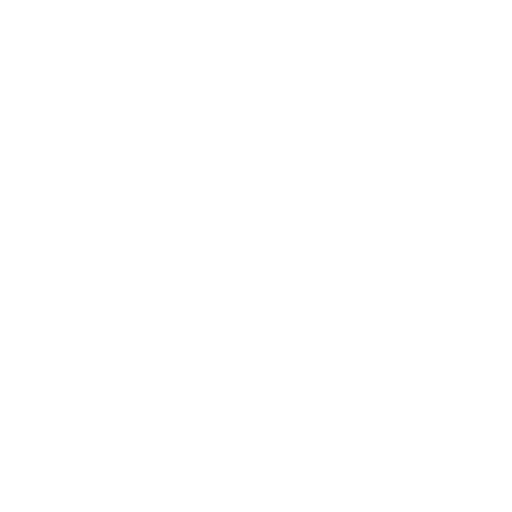
t = 0.00 s
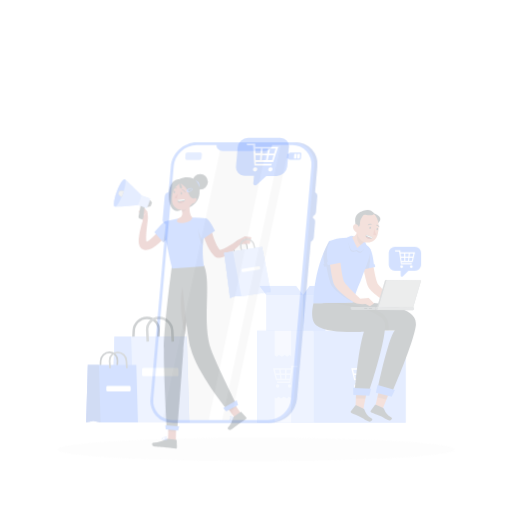
t = 0.25 s
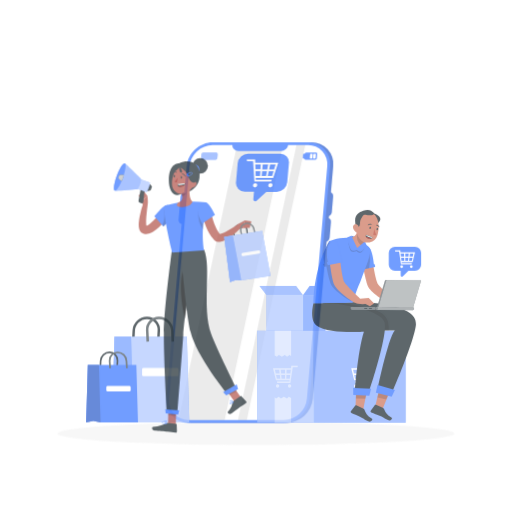
t = 0.50 s
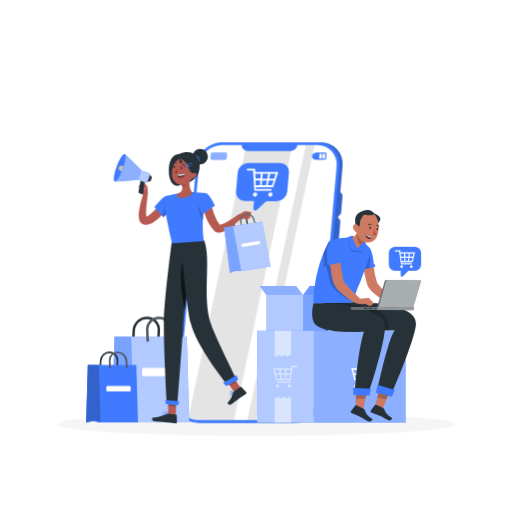
t = 0.75 s
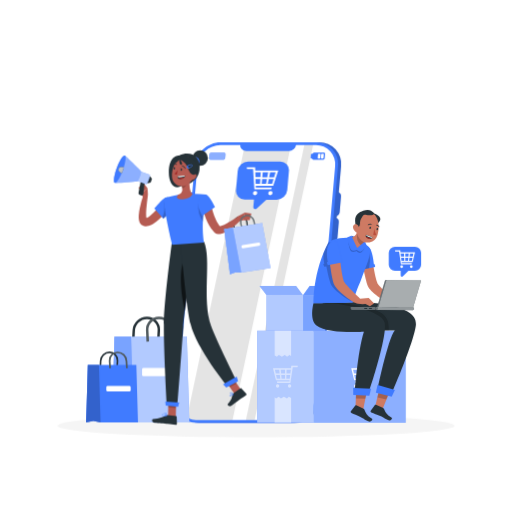
t = 1.00 s

The animated SVG that drew these frames (rendered in a browser with its animation timeline set to each time). Animation: 4 CSS @keyframes rules; one cycle of 1.00 s.

<svg class="animated" id="freepik_stories-ecommerce-campaign" xmlns="http://www.w3.org/2000/svg" viewBox="0 0 500 500" version="1.1" xmlns:xlink="http://www.w3.org/1999/xlink" xmlns:svgjs="http://svgjs.com/svgjs"><style>svg#freepik_stories-ecommerce-campaign:not(.animated) .animable {opacity: 0;}svg#freepik_stories-ecommerce-campaign.animated #freepik--Shadow--inject-175 {animation: 1s 1 forwards cubic-bezier(.36,-0.01,.5,1.38) slideUp;animation-delay: 0s;}svg#freepik_stories-ecommerce-campaign.animated #freepik--Device--inject-175 {animation: 1s 1 forwards cubic-bezier(.36,-0.01,.5,1.38) slideLeft;animation-delay: 0s;}svg#freepik_stories-ecommerce-campaign.animated #freepik--speech-bubble-2--inject-175 {animation: 1s 1 forwards cubic-bezier(.36,-0.01,.5,1.38) fadeIn;animation-delay: 0s;}svg#freepik_stories-ecommerce-campaign.animated #freepik--speech-bubble-1--inject-175 {animation: 1s 1 forwards cubic-bezier(.36,-0.01,.5,1.38) slideDown;animation-delay: 0s;}svg#freepik_stories-ecommerce-campaign.animated #freepik--character-2--inject-175 {animation: 1s 1 forwards cubic-bezier(.36,-0.01,.5,1.38) fadeIn;animation-delay: 0.0s;}svg#freepik_stories-ecommerce-campaign.animated #freepik--Bags--inject-175 {animation: 1s 1 forwards cubic-bezier(.36,-0.01,.5,1.38) fadeIn;animation-delay: 0s;}svg#freepik_stories-ecommerce-campaign.animated #freepik--character-1--inject-175 {animation: 1s 1 forwards cubic-bezier(.36,-0.01,.5,1.38) slideUp;animation-delay: 0s;}            @keyframes slideUp {                0% {                    opacity: 0;                    transform: translateY(30px);                }                100% {                    opacity: 1;                    transform: inherit;                }            }                    @keyframes slideLeft {                0% {                    opacity: 0;                    transform: translateX(-30px);                }                100% {                    opacity: 1;                    transform: translateX(0);                }            }                    @keyframes fadeIn {                0% {                    opacity: 0;                }                100% {                    opacity: 1;                }            }                    @keyframes slideDown {                0% {                    opacity: 0;                    transform: translateY(-30px);                }                100% {                    opacity: 1;                    transform: translateY(0);                }            }        </style><g id="freepik--Shadow--inject-175" class="animable" style="transform-origin: 250px 415.69px;"><ellipse id="freepik--path--inject-175" cx="250" cy="415.69" rx="193.89" ry="11.32" style="fill: rgb(245, 245, 245); transform-origin: 250px 415.69px;" class="animable"></ellipse></g><g id="freepik--Device--inject-175" class="animable" style="transform-origin: 251.6px 275.89px;"><path d="M188.5,187.87h10.7A3.75,3.75,0,0,1,203,192l-2,22.57a4.62,4.62,0,0,1-4.51,4.15H185.8a3.75,3.75,0,0,1-3.79-4.15L184,192A4.62,4.62,0,0,1,188.5,187.87Z" style="fill: rgb(64, 123, 255); transform-origin: 192.504px 203.295px;" id="el4cxb1r8jjhc" class="animable"></path><g id="elivli82uzrha"><path d="M308.2,183.05h16.72a5.85,5.85,0,0,1,5.92,6.48l-2.06,23.57a7.22,7.22,0,0,1-7,6.48H305a5.85,5.85,0,0,1-5.91-6.48l2.06-23.57A7.22,7.22,0,0,1,308.2,183.05Z" style="isolation: isolate; opacity: 0.2; transform-origin: 314.965px 201.315px;" class="animable"></path></g><g id="elaz6ct3y0i3m"><path d="M304.77,222.21H321.5a5.85,5.85,0,0,1,5.91,6.48l-2.06,23.57a7.21,7.21,0,0,1-7.05,6.48H301.58a5.85,5.85,0,0,1-5.92-6.48l2.07-23.57A7.21,7.21,0,0,1,304.77,222.21Z" style="isolation: isolate; opacity: 0.2; transform-origin: 311.535px 240.475px;" class="animable"></path></g><path d="M218.51,138.86h93.16a21.14,21.14,0,0,1,21.39,23.45L313.18,389.48a26.09,26.09,0,0,1-25.49,23.44H194.53a21.14,21.14,0,0,1-21.39-23.44L193,162.31A26.09,26.09,0,0,1,218.51,138.86Z" style="fill: rgb(64, 123, 255); transform-origin: 253.101px 275.89px;" id="elsrupc7n8ixq" class="animable"></path><g id="elv1eferdqjv9"><path d="M218.51,138.86h93.16a21.14,21.14,0,0,1,21.39,23.45L313.18,389.48a26.09,26.09,0,0,1-25.49,23.44H194.53a21.14,21.14,0,0,1-21.39-23.44L193,162.31A26.09,26.09,0,0,1,218.51,138.86Z" style="isolation: isolate; opacity: 0.2; transform-origin: 253.101px 275.89px;" class="animable"></path></g><path d="M215.5,138.86h93.17a21.15,21.15,0,0,1,21.39,23.45L310.18,389.48a26.1,26.1,0,0,1-25.49,23.44H191.53a21.13,21.13,0,0,1-21.39-23.44L190,162.31C191.14,149.36,202.56,138.86,215.5,138.86Z" style="fill: rgb(64, 123, 255); transform-origin: 250.099px 275.89px;" id="el9xlgkqi4t3o" class="animable"></path><path d="M327.26,162.31,307.39,389.47a23,23,0,0,1-22.46,20.64H191.77a18.61,18.61,0,0,1-18.84-20.64l19.88-227.16a23,23,0,0,1,22.45-20.65h93.16A18.62,18.62,0,0,1,327.26,162.31Z" style="fill: rgb(255, 255, 255); transform-origin: 250.095px 275.885px;" id="eln67pudqlvh" class="animable"></path><g id="elpyosxkcs7p"><g style="opacity: 0.1; transform-origin: 244.16px 275.885px;" class="animable"><path d="M191.77,410.11h35.32l57.06-268.45h-45L182.57,407.84A19.43,19.43,0,0,0,191.77,410.11Z" id="el1itzkh299h7" class="animable" style="transform-origin: 233.36px 275.885px;"></path><polygon points="305.75 141.66 297.19 141.66 240.12 410.11 248.69 410.11 305.75 141.66" id="el317vkux1h06" class="animable" style="transform-origin: 272.935px 275.885px;"></polygon></g></g><path d="M234.53,141a6,6,0,0,0,6,6.62h41.5a7.39,7.39,0,0,0,7.19-6.62Z" style="fill: rgb(64, 123, 255); transform-origin: 261.859px 144.31px;" id="ellgdlig9wig" class="animable"></path><path d="M306.73,149h9.42a1.3,1.3,0,0,1,1.3,1.43l-.36,4.1a1.59,1.59,0,0,1-1.55,1.43h-9.42a1.29,1.29,0,0,1-1.3-1.43l.36-4.1A1.59,1.59,0,0,1,306.73,149Z" style="fill: rgb(64, 123, 255); transform-origin: 311.134px 152.48px;" id="els4fgcsdi6sc" class="animable"></path><path d="M206.15,149h12.61a1.46,1.46,0,0,1,1.47,1.61l-.33,3.74a1.79,1.79,0,0,1-1.75,1.61H205.54a1.45,1.45,0,0,1-1.46-1.61l.32-3.74A1.79,1.79,0,0,1,206.15,149Z" style="fill: rgb(64, 123, 255); isolation: isolate; transform-origin: 212.154px 152.48px;" id="elxemz2ivic5i" class="animable"></path><g id="elmvr5m12z8ya"><path d="M206.15,149h12.61a1.46,1.46,0,0,1,1.47,1.61l-.33,3.74a1.79,1.79,0,0,1-1.75,1.61H205.54a1.45,1.45,0,0,1-1.46-1.61l.32-3.74A1.79,1.79,0,0,1,206.15,149Z" style="fill: rgb(255, 255, 255); isolation: isolate; opacity: 0.4; transform-origin: 212.154px 152.48px;" class="animable"></path></g><path d="M304.22,150.16h1.48a.47.47,0,0,1,.48.52l-.31,3.54a.58.58,0,0,1-.57.52h-1.48a.47.47,0,0,1-.48-.52l.31-3.54A.58.58,0,0,1,304.22,150.16Z" style="fill: rgb(64, 123, 255); transform-origin: 304.76px 152.45px;" id="ellvavzl6hir" class="animable"></path><path d="M314.28,150.16h1.49a.47.47,0,0,1,.47.52l-.31,3.54a.57.57,0,0,1-.56.52h-1.49a.47.47,0,0,1-.47-.52l.31-3.54A.57.57,0,0,1,314.28,150.16Z" style="fill: rgb(255, 255, 255); transform-origin: 314.825px 152.45px;" id="elqlqw9p3zz17" class="animable"></path><path d="M311.09,150.16h1.49a.47.47,0,0,1,.47.52l-.31,3.54a.57.57,0,0,1-.56.52h-1.49a.47.47,0,0,1-.47-.52l.31-3.54A.57.57,0,0,1,311.09,150.16Z" style="fill: rgb(255, 255, 255); transform-origin: 311.635px 152.45px;" id="el8w0hzrfnqv" class="animable"></path><path d="M327.83,212.94l-2,23.23a4.64,4.64,0,0,0,3.74-4.08L330.85,217A3.72,3.72,0,0,0,327.83,212.94Z" style="fill: rgb(64, 123, 255); transform-origin: 328.351px 224.555px;" id="el0886j1hpp6ep" class="animable"></path><g id="el3jmvzzs9nmg"><path d="M327.83,212.94l-2,23.23a4.64,4.64,0,0,0,3.74-4.08L330.85,217A3.72,3.72,0,0,0,327.83,212.94Z" style="isolation: isolate; opacity: 0.2; transform-origin: 328.351px 224.555px;" class="animable"></path></g><path d="M330,187.87l-2,23.23a4.62,4.62,0,0,0,3.73-4.07L333,192A3.74,3.74,0,0,0,330,187.87Z" style="fill: rgb(64, 123, 255); transform-origin: 330.514px 199.485px;" id="eltmnmiphz7th" class="animable"></path><g id="el624sfd0p09m"><path d="M330,187.87l-2,23.23a4.62,4.62,0,0,0,3.73-4.07L333,192A3.74,3.74,0,0,0,330,187.87Z" style="isolation: isolate; opacity: 0.2; transform-origin: 330.514px 199.485px;" class="animable"></path></g></g><g id="freepik--speech-bubble-2--inject-175" class="animable" style="transform-origin: 395.45px 255.557px;"><path d="M405.29,240.88H385.66a6,6,0,0,0-6,6v11.62a6,6,0,0,0,6,5.95h5.61v4.53a1.27,1.27,0,0,0,2.16.89l5.41-5.42h6.45a6,6,0,0,0,5.95-5.95V246.83A6,6,0,0,0,405.29,240.88Z" style="fill: rgb(64, 123, 255); transform-origin: 395.45px 255.557px;" id="elt00yq69wq1g" class="animable"></path><path d="M400.54,246.44h-9.43c-.09-.79-.14-1.18-.23-2h-5.19c.11.45.17.67.28,1.12h3.74c.05.33.08.5.13.84.25,1.65.38,2.47.63,4.12.06.45.1.67.17,1.12.25,1.65.37,2.47.62,4.12.14.89.21,1.33.34,2.21H402c.1-.45.15-.67.26-1.12h-9.85c-.05-.43-.08-.65-.13-1.09h10.71l1-4.12c.11-.45.16-.67.28-1.12.4-1.65.61-2.47,1-4.12Zm-9.29,1.11h3.34c0,1.21.05,1.81.09,3H391.6Zm.85,7.14c-.15-1.21-.22-1.81-.36-3h3c0,1.2.05,1.8.09,3Zm6.41,0H395.8c0-1.21,0-1.81,0-3h3C398.67,252.88,398.62,253.48,398.51,254.69Zm.38-4.13h-3.08c0-1.2,0-1.8,0-3h3.34C399.05,248.76,399,249.36,398.89,250.56Zm3.32,4.13h-2.7c.15-1.21.22-1.81.38-3h3Zm.89-4.13H400c.16-1.2.23-1.8.38-3h3.34C403.48,248.76,403.35,249.36,403.1,250.56Z" style="fill: rgb(255, 255, 255); transform-origin: 395.48px 251.205px;" id="elhwwczjxpmj" class="animable"></path><path d="M392.24,259.05a1.33,1.33,0,1,0,1.33,1.33A1.33,1.33,0,0,0,392.24,259.05Z" style="fill: rgb(255, 255, 255); transform-origin: 392.24px 260.38px;" id="elrhg0l77o8pm" class="animable"></path><circle cx="401.66" cy="260.38" r="1.32" style="fill: rgb(255, 255, 255); transform-origin: 401.66px 260.38px;" id="elnnjgxqkvk6a" class="animable"></circle></g><g id="freepik--speech-bubble-1--inject-175" class="animable" style="transform-origin: 256.298px 180.893px;"><path d="M273.51,157.62H242.35a10.51,10.51,0,0,0-10.27,9.44l-1.61,18.45a8.51,8.51,0,0,0,8.61,9.44H248l-.63,7.18a1.89,1.89,0,0,0,3.29,1.41L260,195h10.24a10.52,10.52,0,0,0,10.27-9.44l1.61-18.45A8.51,8.51,0,0,0,273.51,157.62Z" style="fill: rgb(64, 123, 255); transform-origin: 256.298px 180.893px;" id="el53tq5xwwur" class="animable"></path><path d="M264.19,166.44H249.24l-.1-3.1h-8.23c.11.71.17,1.06.28,1.77h5.94c0,.53.05.8.08,1.33.17,2.62.26,3.93.43,6.55,0,.7.07,1.06.11,1.77.17,2.61.26,3.92.42,6.54.1,1.4.14,2.1.23,3.5h16.42l.57-1.77H249.76l0-1.73h17c.88-2.62,1.32-3.93,2.19-6.54l.59-1.77c.88-2.62,1.32-3.93,2.19-6.55Zm-14.9,1.77h5.3c-.11,1.91-.16,2.86-.27,4.78h-4.88Zm.36,11.32-.15-4.77h4.72c-.11,1.91-.17,2.86-.28,4.77Zm10.17,0h-4.29c.17-1.91.26-2.86.43-4.77h4.72C260.34,176.67,260.17,177.62,259.82,179.53ZM261,173h-4.88c.18-1.92.26-2.87.43-4.78h5.31C261.51,170.12,261.34,171.07,261,173Zm4.7,6.54h-4.29l1-4.77h4.71C266.57,176.67,266.28,177.62,265.7,179.53Zm2-6.54H262.8c.41-1.92.61-2.87,1-4.78h5.3C268.54,170.12,268.25,171.07,267.68,173Z" style="fill: rgb(255, 255, 255); transform-origin: 256.32px 174.07px;" id="elgfh566q9rr8" class="animable"></path><path d="M249.28,186.46a2.34,2.34,0,0,0-2.29,2.1,1.9,1.9,0,0,0,1.92,2.1,2.34,2.34,0,0,0,2.29-2.1A1.9,1.9,0,0,0,249.28,186.46Z" style="fill: rgb(255, 255, 255); transform-origin: 249.095px 188.56px;" id="el5ndfyygcxdc" class="animable"></path><path d="M264.21,186.46a2.33,2.33,0,0,0-2.28,2.1,1.9,1.9,0,0,0,1.92,2.1,2.33,2.33,0,0,0,2.28-2.1A1.9,1.9,0,0,0,264.21,186.46Z" style="fill: rgb(255, 255, 255); transform-origin: 264.03px 188.56px;" id="elsex7ybeqzj" class="animable"></path></g><g id="freepik--character-2--inject-175" class="animable animator-active" style="transform-origin: 331.205px 308.829px;"><rect x="260.27" y="288.18" width="35.63" height="35.63" style="fill: rgb(64, 123, 255); transform-origin: 278.085px 305.995px;" id="elbcmrg5tqhga" class="animable"></rect><rect x="295.89" y="288.18" width="21.88" height="35.63" style="fill: rgb(64, 123, 255); transform-origin: 306.83px 305.995px;" id="el8ypg8lkw5y6" class="animable"></rect><polygon points="289.09 279.24 253.46 279.24 260.27 288.18 295.89 288.18 289.09 279.24" style="fill: rgb(64, 123, 255); transform-origin: 274.675px 283.71px;" id="el17u3yhdn5tq" class="animable"></polygon><g id="elq28wm0nij5a"><rect x="295.89" y="288.18" width="21.88" height="35.63" style="fill: rgb(255, 255, 255); opacity: 0.3; transform-origin: 306.83px 305.995px;" class="animable"></rect></g><g id="elb87kg0yv8zl"><polygon points="289.09 279.24 253.46 279.24 260.27 288.18 295.89 288.18 289.09 279.24" style="fill: rgb(255, 255, 255); opacity: 0.4; transform-origin: 274.675px 283.71px;" class="animable"></polygon></g><polygon points="302.34 279.24 324.22 279.24 317.78 288.18 295.89 288.18 302.34 279.24" style="fill: rgb(64, 123, 255); transform-origin: 310.055px 283.71px;" id="elhx44ouk18xm" class="animable"></polygon><g id="elonfmig8bmfh"><rect x="260.27" y="288.18" width="35.63" height="35.63" style="fill: rgb(255, 255, 255); opacity: 0.6; transform-origin: 278.085px 305.995px;" class="animable"></rect></g><g id="el00vjudbz4h6p"><polygon points="302.34 279.24 324.22 279.24 317.78 288.18 295.89 288.18 302.34 279.24" style="fill: rgb(255, 255, 255); opacity: 0.2; transform-origin: 310.055px 283.71px;" class="animable"></polygon></g><rect x="306.35" y="322.93" width="89.8" height="89.8" style="fill: rgb(64, 123, 255); transform-origin: 351.25px 367.83px;" id="elpfi2mxho34g" class="animable"></rect><g id="elqc0m5lwgph"><rect x="306.35" y="322.93" width="89.8" height="89.8" style="fill: rgb(255, 255, 255); opacity: 0.4; transform-origin: 351.25px 367.83px;" class="animable"></rect></g><rect x="251.17" y="322.93" width="55.16" height="89.8" style="fill: rgb(64, 123, 255); transform-origin: 278.75px 367.83px;" id="eltkcm5x3kd3" class="animable"></rect><g id="elnqww7b1a2p9"><rect x="251.17" y="322.93" width="55.16" height="89.8" style="fill: rgb(255, 255, 255); opacity: 0.6; transform-origin: 278.75px 367.83px;" class="animable"></rect></g><g id="elu20kclosgao"><polygon points="268.21 322.93 268.21 347.05 270.4 348.2 272.29 346.63 275.28 348.2 278.12 346.63 280.32 348.2 282.84 346.63 284.27 347.92 284.27 322.93 268.21 322.93" style="fill: rgb(255, 255, 255); opacity: 0.5; transform-origin: 276.24px 335.565px;" class="animable"></polygon></g><g id="elh7sgrrgohin"><polygon points="284.27 412.73 284.27 388.61 282.08 387.45 280.19 389.03 277.2 387.45 274.36 389.03 272.16 387.45 269.64 389.03 268.21 387.74 268.21 412.73 284.27 412.73" style="fill: rgb(255, 255, 255); opacity: 0.5; transform-origin: 276.24px 400.09px;" class="animable"></polygon></g><path d="M343,359.55c.51,2.05.76,3.08,1.27,5.13.13.55.2.83.34,1.39.51,2.05.76,3.08,1.27,5.13h13.32c-.07.54-.1.81-.16,1.35H346.77c.13.56.19.84.32,1.39H360l.42-2.74c.31-2.05.47-3.08.78-5.13.09-.56.13-.84.21-1.39.31-2.05.47-3.08.78-5.13.07-.42.1-.63.16-1.05H367c.13-.55.2-.83.34-1.38h-6.45c-.12,1-.18,1.45-.29,2.43H343Zm17,5.13h-3.82c0-1.5.06-2.25.11-3.75h4.15C360.22,362.43,360.14,363.18,360,364.68Zm-4,5.13c0-1.5.07-2.25.11-3.74h3.7l-.45,3.74Zm-5-3.74h3.69c0,1.49,0,2.24,0,3.74h-3.37C351.23,368.31,351.16,367.56,351,366.07Zm-.47-5.14h4.15c0,1.5,0,2.25,0,3.75H350.9C350.76,363.18,350.69,362.43,350.56,360.93Zm-4.6,5.14h3.7c.18,1.49.28,2.24.47,3.74h-3.37Zm-1.1-5.14H349c.18,1.5.28,2.25.46,3.75h-3.82Z" style="fill: rgb(255, 255, 255); transform-origin: 355.17px 365.53px;" id="el5j4lks913g9" class="animable"></path><circle cx="359.16" cy="376.89" r="1.65" style="fill: rgb(255, 255, 255); transform-origin: 359.16px 376.89px;" id="elo6wvfd962ud" class="animable"></circle><circle cx="347.45" cy="376.89" r="1.65" style="fill: rgb(255, 255, 255); transform-origin: 347.45px 376.89px;" id="elzk6wl3swskl" class="animable"></circle><g id="el1bol63pl744j"><g style="opacity: 0.5; transform-origin: 278.755px 367.83px;" class="animable"><path d="M266.59,359.55c.51,2.05.76,3.08,1.27,5.13.13.55.2.83.34,1.39.51,2.05.76,3.08,1.27,5.13h13.32c-.07.54-.1.81-.16,1.35H270.38c.13.56.19.84.32,1.39h12.87l.42-2.74c.31-2.05.47-3.08.78-5.13.08-.56.13-.84.21-1.39.31-2.05.47-3.08.78-5.13l.16-1.05h4.66c.13-.55.2-.83.34-1.38h-6.45c-.12,1-.18,1.45-.29,2.43H266.59Zm17,5.13h-3.82l.11-3.75H284C283.83,362.43,283.74,363.18,283.57,364.68Zm-4,5.13c.05-1.5.07-2.25.11-3.74h3.7l-.45,3.74Zm-4.95-3.74h3.69c0,1.49,0,2.24,0,3.74H275C274.84,368.31,274.77,367.56,274.64,366.07Zm-.48-5.14h4.16c0,1.5,0,2.25,0,3.75h-3.82Zm-4.59,5.14h3.7l.46,3.74h-3.36Zm-1.1-5.14h4.16c.18,1.5.28,2.25.46,3.75h-3.82Z" style="fill: rgb(255, 255, 255); transform-origin: 278.755px 365.53px;" id="elcyxbnfrwtsa" class="animable"></path><circle cx="282.77" cy="376.89" r="1.65" style="fill: rgb(255, 255, 255); transform-origin: 282.77px 376.89px;" id="el85s140kx8gt" class="animable"></circle><circle cx="271.06" cy="376.89" r="1.65" style="fill: rgb(255, 255, 255); transform-origin: 271.06px 376.89px;" id="elvjh39dvwete" class="animable"></circle></g></g><path d="M363.36,251.47s3.12,22.39,5.92,26.25,15.38,14.54,15.38,14.54l7.95-1.16,5.33,5-3.86,2.67-4.25-1.9a41.57,41.57,0,0,1-7.22.17c-4.06-.25-19.92-11-22.84-16.61s-6.22-26.38-6.22-26.38Z" style="fill: rgb(206, 122, 99); transform-origin: 375.745px 275.12px;" id="el458834wjwcq" class="animable"></path><path d="M366,257.94l-.8.14c-.55-5.26-2.75-21.24-8.78-17.14-5.79,3.95-4.16,15.16-3.32,19.35l-1,.17.88,2.76,13.33-2.55Z" style="fill: rgb(64, 123, 255); transform-origin: 359.205px 251.747px;" id="ell02sntno4ls" class="animable"></path><g id="ellf1k2gzlko"><path d="M361,247.37l-1.47-3.16-4.61,4.64-2.65,4a43.9,43.9,0,0,0,.86,7.45l-1,.17.88,2.76,7.52-1.44A51.09,51.09,0,0,0,361,247.37Z" style="opacity: 0.2; transform-origin: 356.717px 253.72px;" class="animable"></path></g><path d="M361.46,207.19s15.9,3.44,7.45,11l-7-6.11Z" style="fill: rgb(38, 50, 56); transform-origin: 366.422px 212.69px;" id="elyjf0by9rgl" class="animable"></path><polygon points="383.53 375.08 373.41 399.87 366.39 397.14 372.05 372.5 383.53 375.08" style="fill: rgb(206, 122, 99); transform-origin: 374.96px 386.185px;" id="ellnzvqj0k6jj" class="animable"></polygon><g id="elfomtca7b21t"><polygon points="372.55 370.75 368.56 388.12 377.21 390.05 384.03 373.32 372.55 370.75" style="isolation: isolate; opacity: 0.2; transform-origin: 376.295px 380.4px;" class="animable"></polygon></g><path d="M375,399.29c1.29,2.93,2.16,5.34,7.44,8.47,1.15.66-.8,3.7-3.67,2.41-4.74-2.14-3.5-2.18-7.56-3.94-3.41-1.51-5.95-2.42-8.73-3.58a.82.82,0,0,1-.2-.12h0a1.12,1.12,0,0,1-.23-1.56l4.1-5.61a.67.67,0,0,1,.82-.22l6.64,2.86A2.69,2.69,0,0,1,375,399.29Z" style="fill: rgb(38, 50, 56); transform-origin: 372.304px 402.783px;" id="el94wqbfmtbbf" class="animable"></path><path d="M406.18,316.82c-1.29,16-24.27,68.89-24.27,68.89l-13.64-3.8s10.42-50.81,17.22-59.22c0,0-2.22,0-5.79.07-12.43.11-41.24.09-49.55-2.12-5.93-1.58-18.32-4.75-15-24.59l15.36-.53,17.89-.62S408,295,406.18,316.82Z" style="fill: rgb(38, 50, 56); transform-origin: 360.408px 340.305px;" id="el7rhvkewalpx" class="animable"></path><g id="elpdabqaa89k"><path d="M379.7,322.76c-12.43.11-41.24.09-49.55-2.12-5.93-1.58-18.32-4.75-15-24.59l15.36-.53c12.09,1.43,27.89,3.82,38.66,8.45,5.24,2.25,8.88,6.31,9.95,11.09A56.66,56.66,0,0,1,379.7,322.76Z" style="isolation: isolate; opacity: 0.2; transform-origin: 347.147px 309.157px;" class="animable"></path></g><polygon points="359.81 374.2 354.75 399.47 347.14 399.12 348.04 373.85 359.81 374.2" style="fill: rgb(206, 122, 99); transform-origin: 353.475px 386.66px;" id="elx2pvsexi3mc" class="animable"></polygon><g id="elvgoqzcx54fd"><polygon points="359.81 374.2 348.04 373.85 347.52 388.96 356.79 389.29 359.81 374.2" style="isolation: isolate; opacity: 0.2; transform-origin: 353.665px 381.57px;" class="animable"></polygon></g><path d="M355.91,400.07c1.24,3,2,5.52,7.33,8.86,1.14.74-.94,3.79-3.81,2.37-4.76-2.33-3.49-2.32-7.58-4.25-3.45-1.63-6-2.64-8.79-3.91l-.21-.1h0a1.13,1.13,0,0,1-.19-1.6l4.35-5.61a.67.67,0,0,1,.83-.2l6.66,3.11A2.69,2.69,0,0,1,355.91,400.07Z" style="fill: rgb(38, 50, 56); transform-origin: 352.985px 403.617px;" id="el4kffd6lus8d" class="animable"></path><path d="M306.17,296s-4.35,15.63,2.84,21.8c10.05,8.63,46.36,6,46.36,6-6.27,20.07-9.07,59.94-9.07,59.94h13.61s18.54-54.54,15.8-68.64-51.38-19.09-51.38-19.09Z" style="fill: rgb(38, 50, 56); transform-origin: 340.426px 339.87px;" id="el6i9v0b1ung7" class="animable"></path><polygon points="367.06 383.49 382.5 387.38 385.65 380.77 368.69 375.96 367.06 383.49" style="fill: rgb(64, 123, 255); transform-origin: 376.355px 381.67px;" id="el13o2e4gsbiyf" class="animable"></polygon><polygon points="344.95 385.68 360.7 386.49 362.33 379.56 344.95 378.75 344.95 385.68" style="fill: rgb(64, 123, 255); transform-origin: 353.64px 382.62px;" id="el78q9xpwlwf9" class="animable"></polygon><path d="M352.17,274.39c4-11.79,9-20.76,9.58-30.81-13.69-19.76-40.46-8.08-40.46-8.08C305.09,265.9,306.17,296,306.17,296c36.81,0,38.92-.63,38.92-.63S345.22,290.2,352.17,274.39Z" style="fill: rgb(64, 123, 255); transform-origin: 333.953px 264.036px;" id="elvvk3zj4qm5" class="animable"></path><g id="elupflnhdyu"><path d="M339.81,234.92c.59,3.48,1.82,9.76,3.28,10.67,2,1.22,5-.49,5-.49s2.43,3.29,5,1.1a13.81,13.81,0,0,0,3.3-4.92,14.2,14.2,0,0,1-2.83,3.44c-2.6,2.18-5-1.1-5-1.1s-3,1.7-5,.49C342.24,243.32,340.7,238.35,339.81,234.92Z" style="isolation: isolate; opacity: 0.2; transform-origin: 348.1px 240.936px;" class="animable"></path></g><polygon points="343.11 230.12 346.76 231.37 343.9 233.88 343.11 230.12" style="fill: rgb(64, 123, 255); transform-origin: 344.935px 232px;" id="elh4g2q7yfne4" class="animable"></polygon><g id="el16wr21id2di"><polygon points="343.11 230.12 346.76 231.37 343.9 233.88 343.11 230.12" style="opacity: 0.2; transform-origin: 344.935px 232px;" class="animable"></polygon></g><path d="M354.71,233.88l1,3s-5.22,5.46-6.72,5.52-5.9-10.27-5.9-10.27c5.81-2.63,5.27-5.52,5.27-5.52Z" style="fill: rgb(206, 122, 99); transform-origin: 349.4px 234.505px;" id="elv2ylr31cis" class="animable"></path><g id="el8seywc9l6e8"><path d="M352.81,239.67c1.54-1.41,2.92-2.84,2.92-2.84l-1-3-5.65-6.53C348.34,230.19,347.62,236.13,352.81,239.67Z" style="isolation: isolate; opacity: 0.2; transform-origin: 352.146px 233.485px;" class="animable"></path></g><path d="M357.69,239a17.15,17.15,0,0,1-4.08,5.81c-2.61,2.18-5-1.09-5-1.09s-3,1.69-5,.48S339,231.89,339,231.89l4.11-1.77,5.66,12,7.63-6.31Z" style="fill: rgb(64, 123, 255); transform-origin: 348.345px 237.84px;" id="el4wn7yhqxrlq" class="animable"></path><path d="M348.16,216.47a10.12,10.12,0,0,1,15.13-8.84c7.26,3.91,7.46,15.33,5.3,22A10,10,0,0,1,351.18,233c-3.56-4.38-3.1-8.87-3-16.58Z" style="fill: rgb(206, 122, 99); transform-origin: 358.948px 221.539px;" id="el0pwlhipkfmg" class="animable"></path><path d="M361.68,221.25c.42,0,.68.61.57,1.22s-.48,1-.89,1-.67-.61-.57-1.22S361.26,221.22,361.68,221.25Z" style="fill: rgb(38, 50, 56); transform-origin: 361.522px 222.359px;" id="el7h94e1hppap" class="animable"></path><path d="M368.61,222.55c.43,0,.69.59.59,1.21s-.49,1-.91,1-.66-.6-.57-1.22S368.19,222.5,368.61,222.55Z" style="fill: rgb(38, 50, 56); transform-origin: 368.461px 223.653px;" id="el1suuun46qdq" class="animable"></path><path d="M359.82,219.79a2.84,2.84,0,0,1,2.56-.47h0a.36.36,0,0,0,.45-.22h0a.39.39,0,0,0-.22-.47,3.59,3.59,0,0,0-3.28.64h0a.32.32,0,0,0,.11.58A.32.32,0,0,0,359.82,219.79Z" style="fill: rgb(38, 50, 56); transform-origin: 361.016px 219.183px;" id="elk77m4m1uvp" class="animable"></path><path d="M370.36,221.74h0a.37.37,0,0,0,.12-.5,3.73,3.73,0,0,0-2.79-1.89h0a.35.35,0,0,0-.33.27h0a.36.36,0,0,0,.27.44,3.08,3.08,0,0,1,2.24,1.57.35.35,0,0,0,.28.19A.4.4,0,0,0,370.36,221.74Z" style="fill: rgb(38, 50, 56); transform-origin: 368.94px 220.585px;" id="ellywpput7vj8" class="animable"></path><path d="M364.5,229.37a3.62,3.62,0,0,0,3,0,24.07,24.07,0,0,1-2-5.88Z" style="fill: rgb(186, 77, 60); transform-origin: 366px 226.593px;" id="el5iey9qjmgsg" class="animable"></path><path d="M347.68,221.46c-3-10.9,1.85-13.74,7.09-15.7s8.15-.08,9.82,1.76c.52.58,1.56,2.32-1.8,2.55a26.33,26.33,0,0,1-6.07-.47,2.21,2.21,0,0,0-2.14.84c-1.16,1.52-3,4.36-3,6.84a6.48,6.48,0,0,1-1.94,5.12Z" style="fill: rgb(38, 50, 56); transform-origin: 355.959px 213.664px;" id="el871okunxhi" class="animable"></path><path d="M343.9,276.24h0a1.32,1.32,0,1,1-1.33,1.31A1.31,1.31,0,0,1,343.91,276.24Z" style="fill: rgb(64, 123, 255); transform-origin: 343.89px 277.56px;" id="ele3fu8fja0rs" class="animable"></path><path d="M341,290.2h0a1.32,1.32,0,1,1,0,2.64,1.33,1.33,0,0,1-1.32-1.33A1.31,1.31,0,0,1,341,290.2Z" style="fill: rgb(64, 123, 255); transform-origin: 341px 291.52px;" id="elmhdpn9lqe5p" class="animable"></path><path d="M347.76,219c2.12.38,3.14,3.37,3.16,5.33s-1.5,3.69-3.37,2.44a6.88,6.88,0,0,1-2.8-4.14C344.34,220.52,345.65,218.58,347.76,219Z" style="fill: rgb(206, 122, 99); transform-origin: 347.798px 223.068px;" id="elj09a3ha2tw" class="animable"></path><path d="M357.44,229.26a37.38,37.38,0,0,1,6.66,2.59,4.19,4.19,0,0,1-5.24.72A2.45,2.45,0,0,1,357.44,229.26Z" style="fill: rgb(38, 50, 56); transform-origin: 360.663px 231.22px;" id="eld3k8r0tyeyg" class="animable"></path><path d="M360.51,232a4.91,4.91,0,0,0-3-.53,2.92,2.92,0,0,0,1.33,1.14,4.88,4.88,0,0,0,3,.53A2.77,2.77,0,0,0,360.51,232Z" style="fill: rgb(160, 39, 36); transform-origin: 359.675px 232.306px;" id="elck6kvcuhbze" class="animable"></path><path d="M357.68,229.32a1.07,1.07,0,0,0,.42,1.05,27.2,27.2,0,0,0,4.39,1.59,1.47,1.47,0,0,0,1.4-.2A42.91,42.91,0,0,0,357.68,229.32Z" style="fill: rgb(255, 255, 255); transform-origin: 360.777px 230.687px;" id="elx1i447icfi8" class="animable"></path><g id="elnx934xttpct"><rect x="365.32" y="299.85" width="18.1" height="2.91" style="fill: rgb(38, 50, 56); transform-origin: 374.37px 301.305px; transform: rotate(-179.69deg);" class="animable"></rect></g><g id="elj4op11b0b6"><path d="M342.43,299.74h23a1.36,1.36,0,0,1,1.36,1.36v1.54a0,0,0,0,1,0,0H342.43a0,0,0,0,1,0,0v-2.91A0,0,0,0,1,342.43,299.74Z" style="fill: rgb(38, 50, 56); transform-origin: 354.61px 301.185px; transform: rotate(-179.69deg);" class="animable"></path></g><g id="elydk2xveoij"><path d="M342.43,299.74h23a1.36,1.36,0,0,1,1.36,1.36v1.54a0,0,0,0,1,0,0H342.43a0,0,0,0,1,0,0v-2.91A0,0,0,0,1,342.43,299.74Z" style="fill: rgb(255, 255, 255); opacity: 0.3; transform-origin: 354.61px 301.185px; transform: rotate(-179.69deg);" class="animable"></path></g><g id="el0zw0ygo6vpnh"><rect x="360.25" y="300.72" width="2.91" height="1.03" style="fill: rgb(38, 50, 56); transform-origin: 361.705px 301.235px; transform: rotate(-179.69deg);" class="animable"></rect></g><g id="elw9tnoruxu6l"><rect x="355.72" y="300.69" width="2.91" height="1.03" style="fill: rgb(38, 50, 56); transform-origin: 357.175px 301.205px; transform: rotate(-179.69deg);" class="animable"></rect></g><polygon points="370.28 299.82 368.35 299.81 376.05 273.59 377.98 273.6 370.28 299.82" style="fill: rgb(38, 50, 56); transform-origin: 373.165px 286.705px;" id="el4e04k0sjpi4" class="animable"></polygon><g id="el32br1yho0e"><polygon points="370.28 299.82 368.35 299.81 376.05 273.59 377.98 273.6 370.28 299.82" style="fill: rgb(255, 255, 255); opacity: 0.3; transform-origin: 373.165px 286.705px;" class="animable"></polygon></g><polygon points="369.57 299.82 403.54 300 411.24 273.77 377.27 273.59 369.57 299.82" style="fill: rgb(38, 50, 56); transform-origin: 390.405px 286.795px;" id="elbp1cig9qp4b" class="animable"></polygon><g id="elikxqr8u91f"><polygon points="369.57 299.82 403.54 300 411.24 273.77 377.27 273.59 369.57 299.82" style="fill: rgb(255, 255, 255); opacity: 0.6; transform-origin: 390.405px 286.795px;" class="animable"></polygon></g><path d="M367.91,299.81l35.36.19c.59,0,1.07.66,1.07,1.46s-.49,1.45-1.09,1.45l-35.36-.19c-.59,0-1.07-.66-1.07-1.46S367.31,299.81,367.91,299.81Z" style="fill: rgb(38, 50, 56); transform-origin: 385.58px 301.36px;" id="elub339s0c93k" class="animable"></path><g id="elg3sycbk8lik"><path d="M367.91,299.81l35.36.19c.59,0,1.07.66,1.07,1.46s-.49,1.45-1.09,1.45l-35.36-.19c-.59,0-1.07-.66-1.07-1.46S367.31,299.81,367.91,299.81Z" style="fill: rgb(255, 255, 255); opacity: 0.5; transform-origin: 385.58px 301.36px;" class="animable"></path></g><path d="M366.82,301.26c0,.8.48,1.45,1.07,1.46s1.08-.65,1.09-1.45-.48-1.46-1.07-1.46S366.83,300.46,366.82,301.26Z" style="fill: rgb(38, 50, 56); transform-origin: 367.9px 301.265px;" id="elndp8twkihpp" class="animable"></path><g id="elruf79lm5ku"><path d="M366.82,301.26c0,.8.48,1.45,1.07,1.46s1.08-.65,1.09-1.45-.48-1.46-1.07-1.46S366.83,300.46,366.82,301.26Z" style="fill: rgb(255, 255, 255); opacity: 0.3; transform-origin: 367.9px 301.265px;" class="animable"></path></g><g id="elt058e55ric"><path d="M333.43,275.53c-1.63-2.24-3.36-10.54-4.57-17.4l1.57-.3-.37-2.84-.82.15c-.57-5.36-2.79-21.48-8.8-18-1.75,3.4-3.29,6.82-4.63,10.2a42.07,42.07,0,0,0,.86,10.07l-1,.18.92,2.87,2.13-.4c1.27,6.62,3.12,15,4.84,18.32,2.26,4.36,12,11.64,18.52,15.18,7.33-1.3,9-2.22,9-2.22a3.86,3.86,0,0,1-.51-.9l-1.18.17S336.34,279.54,333.43,275.53Z" style="opacity: 0.2; transform-origin: 333.375px 265.106px;" class="animable"></path></g><path d="M331.64,248.38s2.14,23.37,4.86,27.51,15.25,15.84,15.25,15.84l8.3-.82,5.28,5.49L361.2,299l-4.32-2.19a42.44,42.44,0,0,1-7.5-.17c-4.19-.46-20.12-12.34-22.88-18.34s-5.17-27.67-5.17-27.67Z" style="fill: rgb(206, 122, 99); transform-origin: 343.33px 273.69px;" id="el2woaffh2jpe" class="animable"></path><path d="M333.5,253.42l-.83.15c-.57-5.46-2.86-22.06-9.11-17.8-6,4.1-4.33,15.74-3.45,20.09l-1,.18.92,2.87,13.84-2.65Z" style="fill: rgb(64, 123, 255); transform-origin: 326.49px 246.994px;" id="elkrjtz1twbe" class="animable"></path></g><g id="freepik--Bags--inject-175" class="animable" style="transform-origin: 134.51px 360.905px;"><path d="M131.22,333.56l-2.39-.13.56-10.84a14.28,14.28,0,0,1,14.08-13.37,12.7,12.7,0,0,1,12.8,13.5l-.57,10.84-2.39-.13.57-10.84a10.31,10.31,0,0,0-10.41-11,11.85,11.85,0,0,0-11.68,11.11Z" style="fill: rgb(38, 50, 56); transform-origin: 142.563px 321.39px;" id="elsy7raln0mhj" class="animable"></path><polygon points="182.49 328.74 111.82 328.74 109.42 412.59 119.9 410.19 130.38 412.59 184.89 412.59 182.49 328.74" style="fill: rgb(64, 123, 255); transform-origin: 147.155px 370.665px;" id="elzqfyr85doh" class="animable"></polygon><g id="elbys3d425ld8"><polygon points="182.49 328.74 111.82 328.74 109.42 412.59 119.9 410.19 130.38 412.59 184.89 412.59 182.49 328.74" style="fill: rgb(255, 255, 255); opacity: 0.6; transform-origin: 147.155px 370.665px;" class="animable"></polygon></g><polygon points="130.38 412.59 119.9 410.19 109.42 412.59 111.82 328.74 127.99 328.74 130.38 412.59" style="fill: rgb(64, 123, 255); transform-origin: 119.9px 370.665px;" id="elvbbcx5nis2m" class="animable"></polygon><g id="elbrqxdfps6xs"><polygon points="130.38 412.59 119.9 410.19 109.42 412.59 111.82 328.74 127.99 328.74 130.38 412.59" style="fill: rgb(255, 255, 255); opacity: 0.3; transform-origin: 119.9px 370.665px;" class="animable"></polygon></g><path d="M167.53,333.56,167,322.72a11.85,11.85,0,0,0-11.69-11.11,10.31,10.31,0,0,0-10.4,11l.57,10.84-2.39.13-.57-10.84a12.69,12.69,0,0,1,12.79-13.5,14.27,14.27,0,0,1,14.08,13.37l.57,10.84Z" style="fill: rgb(38, 50, 56); transform-origin: 156.227px 321.41px;" id="elzqen2evnvj" class="animable"></path><g id="el5o0apj7por3"><g style="opacity: 0.2; transform-origin: 156.227px 321.41px;" class="animable"><path d="M167.53,333.56,167,322.72a11.85,11.85,0,0,0-11.69-11.11,10.31,10.31,0,0,0-10.4,11l.57,10.84-2.39.13-.57-10.84a12.69,12.69,0,0,1,12.79-13.5,14.27,14.27,0,0,1,14.08,13.37l.57,10.84Z" style="fill: rgb(255, 255, 255); transform-origin: 156.227px 321.41px;" id="elqra44wu7h4l" class="animable"></path></g></g><rect x="138.74" y="359.36" width="35.54" height="7.99" rx="1.34" style="fill: rgb(255, 255, 255); transform-origin: 156.51px 363.355px;" id="el17pz16m06mq" class="animable"></rect><path d="M98.74,359.61l-1.61-.09.38-7.26a9.57,9.57,0,0,1,9.44-9,8.51,8.51,0,0,1,8.58,9l-.38,7.27-1.6-.09.38-7.26a6.92,6.92,0,0,0-7-7.36,7.94,7.94,0,0,0-7.83,7.44Z" style="fill: rgb(38, 50, 56); transform-origin: 106.337px 351.435px;" id="eltmwn07y4wp" class="animable"></path><polygon points="133.11 356.38 85.73 356.38 84.13 412.59 91.15 410.98 98.18 412.59 134.72 412.59 133.11 356.38" style="fill: rgb(64, 123, 255); transform-origin: 109.425px 384.485px;" id="el6plb4t9ah46" class="animable"></polygon><polygon points="98.18 412.59 91.15 410.98 84.13 412.59 85.73 356.38 96.57 356.38 98.18 412.59" style="fill: rgb(64, 123, 255); transform-origin: 91.155px 384.485px;" id="elbvgg5p3jxu" class="animable"></polygon><g id="el9r4u41139j"><polygon points="98.18 412.59 91.15 410.98 84.13 412.59 85.73 356.38 96.57 356.38 98.18 412.59" style="opacity: 0.2; transform-origin: 91.155px 384.485px;" class="animable"></polygon></g><path d="M123.08,359.61l-.38-7.27a8,8,0,0,0-7.84-7.44,6.9,6.9,0,0,0-7,7.36l.38,7.26-1.6.09-.39-7.27a8.52,8.52,0,0,1,8.58-9,9.57,9.57,0,0,1,9.44,9l.38,7.26Z" style="fill: rgb(38, 50, 56); transform-origin: 115.443px 351.475px;" id="elsypzy625u2" class="animable"></path><g id="el6i7jhbf6cjv"><g style="opacity: 0.2; transform-origin: 115.443px 351.475px;" class="animable"><path d="M123.08,359.61l-.38-7.27a8,8,0,0,0-7.84-7.44,6.9,6.9,0,0,0-7,7.36l.38,7.26-1.6.09-.39-7.27a8.52,8.52,0,0,1,8.58-9,9.57,9.57,0,0,1,9.44,9l.38,7.26Z" style="fill: rgb(255, 255, 255); transform-origin: 115.443px 351.475px;" id="elxvoqnzw394g" class="animable"></path></g></g><rect x="103.78" y="376.91" width="23.82" height="5.35" rx="1.34" style="fill: rgb(255, 255, 255); transform-origin: 115.69px 379.585px;" id="el92vuqnnfqrd" class="animable"></rect></g><g id="freepik--character-1--inject-175" class="animable" style="transform-origin: 187.735px 280.838px;"><polygon points="171.68 407.1 164.07 406.31 164.45 388.53 172.06 389.32 171.68 407.1" style="fill: rgb(181, 91, 82); transform-origin: 168.065px 397.815px;" id="elotra158s0us" class="animable"></polygon><polygon points="236.06 381.6 229.25 385.07 219.01 370.39 225.83 366.92 236.06 381.6" style="fill: rgb(181, 91, 82); transform-origin: 227.535px 375.995px;" id="elmttw5nktc1m" class="animable"></polygon><path d="M227.83,384.12l7-5a.61.61,0,0,1,.8.07l4.74,5a1.23,1.23,0,0,1-.2,1.82c-2.47,1.7-3.75,2.39-6.83,4.59-1.89,1.35-4.52,3.52-7.13,5.38s-4.6-.62-3.68-1.63c4.13-4.53,3.87-6.53,4.53-9.08A2,2,0,0,1,227.83,384.12Z" style="fill: rgb(38, 50, 56); transform-origin: 231.493px 387.828px;" id="el13ktgw141ia" class="animable"></path><path d="M163.42,405.35l8.55.89a.6.6,0,0,1,.55.58l.27,6.87a1.23,1.23,0,0,1-1.36,1.23c-3-.37-4.39-.69-8.15-1.08-2.32-.25-9-.7-12.18-1s-3-3.51-1.67-3.66c6.09-.66,10.49-2,12.67-3.47A2,2,0,0,1,163.42,405.35Z" style="fill: rgb(38, 50, 56); transform-origin: 160.658px 410.135px;" id="eleljaqqmwhi" class="animable"></path><g id="elo0l8cqnffbf"><g style="opacity: 0.2; transform-origin: 197.68px 382.71px;" class="animable"><polygon points="164.45 388.53 164.25 397.7 171.87 398.49 172.06 389.33 164.45 388.53" id="elqunuosks1t" class="animable" style="transform-origin: 168.155px 393.51px;"></polygon><polygon points="225.83 366.93 219.01 370.4 224.29 377.96 231.11 374.49 225.83 366.93" id="el3qa4w7hv9hv" class="animable" style="transform-origin: 225.06px 372.445px;"></polygon></g></g><path d="M168.09,234.93S160.2,293.66,160,317c-.24,24.28,2.84,78.78,2.84,78.78l10.29,1.07s4.18-53.6,5.84-77.39c1.82-25.95,11.9-83.8,11.9-83.8Z" style="fill: rgb(38, 50, 56); transform-origin: 175.428px 315.89px;" id="elvip69x4gg4l" class="animable"></path><polygon points="173.95 397.3 161.87 396.04 161.39 392.1 174.96 393.04 173.95 397.3" style="fill: rgb(64, 123, 255); transform-origin: 168.175px 394.7px;" id="elnq33wmnyrgg" class="animable"></polygon><g id="elyz1l491cz6q"><path d="M181,250c-8.12,15.11-2.9,43.3-.53,53.8,1.87-15.6,4.81-34.65,7.07-48.63C186.66,247.19,184.77,243.05,181,250Z" style="opacity: 0.6; transform-origin: 182.081px 275.133px;" class="animable"></path></g><path d="M176.29,235.19s5.11,61.47,9.8,81.3c5.57,23.55,35.75,60.73,35.75,60.73l9.3-4.73s-20.45-41.32-24.88-53.78c-9.47-26.57.58-65.41-7.11-82.8Z" style="fill: rgb(38, 50, 56); transform-origin: 203.715px 306.205px;" id="elsvu5a6j4p7c" class="animable"></path><polygon points="232.46 372.43 220.92 378.3 217.85 375.3 231.11 367.78 232.46 372.43" style="fill: rgb(64, 123, 255); transform-origin: 225.155px 373.04px;" id="elqqeevktews" class="animable"></polygon><path d="M225.14,387.26h-.09a1,1,0,0,1-.8-.61.61.61,0,0,1,0-.62c.49-.85,3.25-1,3.56-1a.18.18,0,0,1,.17.11.15.15,0,0,1,0,.19C227.31,386.08,226.1,387.29,225.14,387.26Zm2.25-1.84c-1.1.08-2.57.34-2.83.78a.28.28,0,0,0,0,.28.67.67,0,0,0,.53.41C225.61,387,226.46,386.41,227.39,385.42Z" style="fill: rgb(64, 123, 255); transform-origin: 226.09px 386.145px;" id="eli09tdzucdqs" class="animable"></path><path d="M227.56,385.4c-.95,0-2.68-.53-3-1.26a.62.62,0,0,1,.21-.76.92.92,0,0,1,.76-.25c1.11.12,2.39,1.9,2.45,2a.19.19,0,0,1,0,.18.18.18,0,0,1-.15.1A1.26,1.26,0,0,1,227.56,385.4Zm-2.13-1.91a.56.56,0,0,0-.43.15c-.17.16-.15.27-.12.35.22.49,1.65,1,2.58,1.05-.46-.57-1.32-1.48-2-1.55Z" style="fill: rgb(64, 123, 255); transform-origin: 226.254px 384.268px;" id="ely0ojiiuqbf" class="animable"></path><path d="M160.43,406.38a2.88,2.88,0,0,1-1.8-.66,1,1,0,0,1-.24-.91.6.6,0,0,1,.36-.45c1-.41,3.86,1.45,4.18,1.67a.17.17,0,0,1,.08.19.18.18,0,0,1-.16.14A12.89,12.89,0,0,1,160.43,406.38Zm-1.2-1.72a.88.88,0,0,0-.34,0,.24.24,0,0,0-.14.19.62.62,0,0,0,.15.59c.42.47,1.66.67,3.38.57A10.12,10.12,0,0,0,159.23,404.66Z" style="fill: rgb(64, 123, 255); transform-origin: 160.689px 405.364px;" id="ell8ddvudbc1" class="animable"></path><path d="M162.81,406.36s-.05,0-.07,0c-.86-.5-2.49-2.33-2.26-3.18.06-.2.23-.44.73-.44a1.33,1.33,0,0,1,1,.42c.87.9.84,3,.83,3.05a.16.16,0,0,1-.09.15A.2.2,0,0,1,162.81,406.36Zm-1.49-3.28h-.11c-.33,0-.36.12-.38.17-.13.51.95,1.92,1.82,2.58a4.28,4.28,0,0,0-.73-2.45A1,1,0,0,0,161.32,403.08Z" style="fill: rgb(64, 123, 255); transform-origin: 161.75px 404.556px;" id="el0mihzixsa6wn" class="animable"></path><path d="M164.81,203.71a77.2,77.2,0,0,1-9.48,10.5,36.78,36.78,0,0,1-6,4.57,16.77,16.77,0,0,1-4.06,1.8,9.68,9.68,0,0,1-2.78.38,8.23,8.23,0,0,1-1.67-.19c-.28-.07-.58-.16-.86-.26a5.88,5.88,0,0,1-.95-.43,5.63,5.63,0,0,1-1.81-1.55,6.61,6.61,0,0,1-.91-1.55,9.71,9.71,0,0,1-.69-2.52,21.79,21.79,0,0,1-.15-4.05,51.22,51.22,0,0,1,1-7.11A93.21,93.21,0,0,1,140.19,190l4.14,1.07c-.59,4.35-1.14,8.79-1.47,13.09a51.28,51.28,0,0,0-.16,6.27,13.11,13.11,0,0,0,.33,2.65,2.48,2.48,0,0,0,.25.69c.06.1,0-.21-.58-.58-.21-.1-.14-.09-.19-.1a.07.07,0,0,0,0,0s0,0,0,0a3.33,3.33,0,0,0,.51-.16,10.23,10.23,0,0,0,2-1.09,36.85,36.85,0,0,0,4.51-3.8c1.49-1.45,2.92-3,4.33-4.63s2.82-3.29,4.11-4.88Z" style="fill: rgb(181, 91, 82); transform-origin: 150.113px 205.48px;" id="elx9bpnv6jhwh" class="animable"></path><path d="M163.14,192.7c-3.13-.86-12.42,11-12.42,11l8.88,9.91s10.41-9.4,10-13.61C169.21,195.6,167.72,194,163.14,192.7Z" style="fill: rgb(64, 123, 255); transform-origin: 160.166px 203.133px;" id="elifvnamien0m" class="animable"></path><path d="M144.44,190l-.35-6.23-6,4.94s.91,4.83,3.94,5.79l1.87-2.63A3,3,0,0,0,144.44,190Z" style="fill: rgb(181, 91, 82); transform-origin: 141.267px 189.135px;" id="eldmt51ij78d" class="animable"></path><polygon points="140.18 178.63 135.38 183.05 138.08 188.69 144.09 183.75 140.18 178.63" style="fill: rgb(181, 91, 82); transform-origin: 139.735px 183.66px;" id="elprflbkun2l" class="animable"></polygon><path d="M137.74,190.68l-1.39-.5a1.71,1.71,0,0,1-1.08-1.91l2.11-11.22,3.79,1.38L140,189.27A1.68,1.68,0,0,1,137.74,190.68Z" style="fill: rgb(38, 50, 56); transform-origin: 138.206px 183.918px;" id="elk5vhp8hzcg" class="animable"></path><path d="M147.73,176.43c.24-.65.47-1.29.68-1.93a11.16,11.16,0,0,0-3.35-3.44c-.5,1.23-1,2.52-1.49,3.85s-.93,2.64-1.33,3.91a11.24,11.24,0,0,0,4.78-.48C147.26,177.71,147.5,177.08,147.73,176.43Z" style="fill: rgb(38, 50, 56); transform-origin: 145.325px 174.977px;" id="el5ix7zu3sw18" class="animable"></path><path d="M145.22,175.52a23.78,23.78,0,0,0,1.27-4.82l-12.43-4.53-3.38,9.29L143.12,180A23.89,23.89,0,0,0,145.22,175.52Z" style="fill: rgb(64, 123, 255); transform-origin: 138.585px 173.085px;" id="elojcrtvd9rym" class="animable"></path><g id="elp5jg3mf1lr"><path d="M145.22,175.52a23.78,23.78,0,0,0,1.27-4.82l-12.43-4.53-3.38,9.29L143.12,180A23.89,23.89,0,0,0,145.22,175.52Z" style="fill: rgb(255, 255, 255); opacity: 0.6; transform-origin: 138.585px 173.085px;" class="animable"></path></g><path d="M137.29,166.48c-.56-.21-14-14-15.5-14.59s-5.13,4.89-7.81,12.25-3.52,13.8-1.89,14.4,20.68-1.41,21.25-1.21,2.09-2,3.18-5S138,166.72,137.29,166.48Z" style="fill: rgb(64, 123, 255); transform-origin: 124.454px 165.249px;" id="elpnj12xjnglj" class="animable"></path><g id="elsaiukcrcpk"><path d="M137.29,166.48c-.56-.21-14-14-15.5-14.59s-5.13,4.89-7.81,12.25-3.52,13.8-1.89,14.4,20.68-1.41,21.25-1.21,2.09-2,3.18-5S138,166.72,137.29,166.48Z" style="fill: rgb(255, 255, 255); opacity: 0.4; transform-origin: 124.454px 165.249px;" class="animable"></path></g><path d="M119.9,166.29c-2.68,7.36-6.18,12.84-7.81,12.25s-.79-7,1.89-14.4,6.18-12.84,7.81-12.25S122.58,158.94,119.9,166.29Z" style="fill: rgb(64, 123, 255); transform-origin: 116.94px 165.215px;" id="elv9olywhk6" class="animable"></path><path d="M116,164.85c-.18.49-.35,1-.51,1.45a12,12,0,0,0,3.33,2.88c.38-.92.76-1.89,1.13-2.89s.69-2,1-2.94a12,12,0,0,0-4.4.07C116.3,163.89,116.12,164.37,116,164.85Z" style="fill: rgb(38, 50, 56); transform-origin: 118.22px 166.18px;" id="elxf8n7f7jwrp" class="animable"></path><g id="el36mgdltfoj8"><path d="M116,164.85c-.18.49-.35,1-.51,1.45a12,12,0,0,0,3.33,2.88c.38-.92.76-1.89,1.13-2.89s.69-2,1-2.94a12,12,0,0,0-4.4.07C116.3,163.89,116.12,164.37,116,164.85Z" style="fill: rgb(255, 255, 255); opacity: 0.7; transform-origin: 118.22px 166.18px;" class="animable"></path></g><g id="elfmanu8mlgg4"><path d="M160.52,199.67c.46,6.65-1.09,10.61-2.19,12.52l1.27,1.41s5.87-5.3,8.63-9.72C165.13,199.28,160,192.68,160.52,199.67Z" style="opacity: 0.2; transform-origin: 163.28px 205.111px;" class="animable"></path></g><circle cx="195.48" cy="154.3" r="7.55" style="fill: rgb(38, 50, 56); transform-origin: 195.48px 154.3px;" id="elr050cjmubts" class="animable"></circle><path d="M194.67,157.74a4.75,4.75,0,1,1-4.75-4.74A4.75,4.75,0,0,1,194.67,157.74Z" style="fill: rgb(64, 123, 255); transform-origin: 189.92px 157.75px;" id="el34joggo18k6" class="animable"></path><path d="M174.84,151.85s-10-.82-10,16.38c0,11.78,5.72,17.23,12.73,13.27,0,0,15.46-1.27,17.24-15.42S185.65,146.66,174.84,151.85Z" style="fill: rgb(38, 50, 56); transform-origin: 179.921px 166.337px;" id="elvby2cw23tq" class="animable"></path><path d="M161.1,193.16s-3.55,1.54,7,45.79l31-2.25c-1.44-12.58-2-20.35,2.13-46.68a92.11,92.11,0,0,0-13.29-.78,99.64,99.64,0,0,0-14.08,1C167.85,191.26,161.1,193.16,161.1,193.16Z" style="fill: rgb(64, 123, 255); transform-origin: 180.878px 214.091px;" id="elgvnaybvmn49" class="animable"></path><path d="M185.38,173.49c-.56,4.6-.84,13,2.55,15.75,0,0-.9,4.68-9.32,5.3-9.25.67-4.76-4.28-4.76-4.28,5-1.57,4.56-5.31,3.43-8.76Z" style="fill: rgb(181, 91, 82); transform-origin: 180.345px 184.046px;" id="elcvytlbevfi" class="animable"></path><g id="eld2838ncwulo"><path d="M182.08,176.76l-4.8,4.74a14.78,14.78,0,0,1,.62,2.46c1.91-.42,4.4-2.73,4.46-4.76A6.76,6.76,0,0,0,182.08,176.76Z" style="opacity: 0.2; transform-origin: 179.828px 180.36px;" class="animable"></path></g><path d="M190.56,165.85c-1.73,7.39-2.31,10.56-6.74,13.75-6.66,4.8-15.36,1.05-15.87-6.71-.46-7,2.45-17.9,10.28-19.63A10.36,10.36,0,0,1,190.56,165.85Z" style="fill: rgb(181, 91, 82); transform-origin: 179.383px 167.371px;" id="el1orm17mjzsz" class="animable"></path><path d="M177.81,165.8c-.1.61-.51,1-.9,1s-.64-.62-.54-1.23.52-1,.91-1S177.92,165.19,177.81,165.8Z" style="fill: rgb(38, 50, 56); transform-origin: 177.092px 165.685px;" id="el2vlohpi4jzp" class="animable"></path><path d="M170.94,164.63c-.11.6-.51,1-.91,1s-.64-.61-.53-1.22.51-1,.91-1S171,164,170.94,164.63Z" style="fill: rgb(38, 50, 56); transform-origin: 170.212px 164.52px;" id="el27r0zq9fe6h" class="animable"></path><path d="M170.58,163.47l-1.39-.68S169.74,164.06,170.58,163.47Z" style="fill: rgb(38, 50, 56); transform-origin: 169.885px 163.208px;" id="elhjvi3z96tt" class="animable"></path><path d="M173.36,166.08a16.51,16.51,0,0,1-2.83,3.52,2.67,2.67,0,0,0,2.1.77Z" style="fill: rgb(160, 39, 36); transform-origin: 171.945px 168.229px;" id="el202e1ewj95e" class="animable"></path><path d="M191.42,173.05a5.61,5.61,0,0,1-3.38,2.57c-1.88.48-2.78-1.22-2.22-3,.5-1.58,2.09-3.73,4-3.44A2.5,2.5,0,0,1,191.42,173.05Z" style="fill: rgb(181, 91, 82); transform-origin: 188.757px 172.428px;" id="el19oh9o1aody" class="animable"></path><path d="M180.81,164.87a.36.36,0,0,1-.34-.26c-.49-1.6-2.54-2.28-2.56-2.29a.36.36,0,0,1,.23-.69,5,5,0,0,1,3,2.77.36.36,0,0,1-.24.45A.25.25,0,0,1,180.81,164.87Z" style="fill: rgb(38, 50, 56); transform-origin: 179.409px 163.241px;" id="els1sujacgnm" class="animable"></path><path d="M169.41,161.1a.37.37,0,0,1-.17-.68,3.59,3.59,0,0,1,3.3-.22.36.36,0,1,1-.33.65h0a2.83,2.83,0,0,0-2.61.2A.41.41,0,0,1,169.41,161.1Z" style="fill: rgb(38, 50, 56); transform-origin: 170.905px 160.5px;" id="elil1rxprnn1" class="animable"></path><path d="M177.45,164.64l-1.39-.67S176.62,165.24,177.45,164.64Z" style="fill: rgb(38, 50, 56); transform-origin: 176.755px 164.386px;" id="el7ua6ifex7bo" class="animable"></path><path d="M173.23,172.26a40.26,40.26,0,0,1,7.73-.84c-.59,1.75-1.77,3.21-4.7,3.32A2.67,2.67,0,0,1,173.23,172.26Z" style="fill: rgb(38, 50, 56); transform-origin: 177.095px 173.093px;" id="elxjr3vobn4a" class="animable"></path><path d="M177.55,173.33a5.3,5.3,0,0,0-3.14,1,3.11,3.11,0,0,0,1.85.43,5.3,5.3,0,0,0,3.14-1A3,3,0,0,0,177.55,173.33Z" style="fill: rgb(160, 39, 36); transform-origin: 176.905px 174.044px;" id="el10hm402v5cff" class="animable"></path><path d="M173.49,172.2a1.2,1.2,0,0,0,.94.81,30.77,30.77,0,0,0,5-.68,1.6,1.6,0,0,0,1.25-.9A46.44,46.44,0,0,0,173.49,172.2Z" style="fill: rgb(255, 255, 255); transform-origin: 177.085px 172.22px;" id="elysmdm7637ul" class="animable"></path><path d="M169.24,160.42a14,14,0,0,0,5.74-4.49s0,5.32,2.17,4.91-1.09-4.92-1.09-4.92,5,2.22,6.71,6.56,3.66,9.08,7.51,7.9,3-13.48-2.67-16.55l-8-1.44-2.36.35A8.86,8.86,0,0,0,173.8,154h0a9,9,0,0,0-3.56,4.11Z" style="fill: rgb(38, 50, 56); transform-origin: 180.939px 161.477px;" id="elg94j74t675o" class="animable"></path><path d="M187.91,161.06c-.37-.78-2.14-.71-4,.15s-1.89,1.67-1.52,2.45,1,1.23,2.86.37S188.28,161.84,187.91,161.06Zm-4.29,2c-.26-.56-.21-1.13,1.09-1.75s2.57-.66,2.83-.1-.57,1.51-1.87,2.12S183.89,163.65,183.62,163.09Z" style="fill: rgb(64, 123, 255); transform-origin: 185.091px 162.507px;" id="elkgst0ny4t2" class="animable"></path><g id="eluqmvn7ksgdf"><path d="M197.8,200.28l-2.35-2-1.74.79a26.51,26.51,0,0,0,4.43,17.45c.15-3.33.46-7.08,1-11.56C198.4,202.26,197.8,200.28,197.8,200.28Z" style="opacity: 0.2; transform-origin: 196.362px 207.4px;" class="animable"></path></g><path d="M229.48,224.65l-1.27.13-.6-5.73a7.58,7.58,0,0,1,6.28-8.19,6.74,6.74,0,0,1,7.83,6l.61,5.73-1.27.14-.6-5.74a5.54,5.54,0,0,0-2.12-3.84,5.48,5.48,0,0,0-4.25-1.06,6.29,6.29,0,0,0-5.21,6.8Z" style="fill: rgb(38, 50, 56); transform-origin: 234.953px 217.773px;" id="elg65z7p8cyfu" class="animable"></path><path d="M205.91,199c.18.86.42,1.92.65,2.89s.5,2,.78,3c.56,2,1.15,3.93,1.86,5.82a39.44,39.44,0,0,0,5.39,10.3l.21.27.1.14-.12-.12a1.55,1.55,0,0,0-.55-.31c-.3-.08-.29,0-.09,0a6.76,6.76,0,0,0,2.07-.44,36.14,36.14,0,0,0,5.36-2.47c3.63-2,7.3-4.28,10.85-6.59l2.77,3.26a78.61,78.61,0,0,1-10.12,8.86,37.87,37.87,0,0,1-6.12,3.68,14.11,14.11,0,0,1-4.2,1.26,7.28,7.28,0,0,1-3.31-.36,6,6,0,0,1-1.92-1.16c-.14-.13-.29-.27-.41-.4l-.16-.17-.32-.35a33.59,33.59,0,0,1-4.3-5.95,48.88,48.88,0,0,1-3.09-6.35A67.53,67.53,0,0,1,199,207.2c-.31-1.1-.6-2.21-.86-3.33s-.5-2.21-.7-3.49Z" style="fill: rgb(181, 91, 82); transform-origin: 216.315px 213.802px;" id="elathbhsdgiyd" class="animable"></path><path d="M201.22,190c3.17.72,8.72,12.18,8.72,12.18l-12.46,8.45s-5-8.61-4-12.72C194.5,193.65,197.6,189.2,201.22,190Z" style="fill: rgb(64, 123, 255); transform-origin: 201.644px 200.268px;" id="elntywu4us5ol" class="animable"></path><path d="M231.9,211.44l7.24-4-1.52,7.63s-4.68,1.49-7-.73Z" style="fill: rgb(181, 91, 82); transform-origin: 234.88px 211.5px;" id="elqkziq22m98" class="animable"></path><polygon points="245.49 208.47 243.87 214.8 237.62 215.08 239.14 207.45 245.49 208.47" style="fill: rgb(181, 91, 82); transform-origin: 241.555px 211.265px;" id="eln8rsgzgden" class="animable"></polygon><path d="M248.53,221.63l-1.2-5.64a6.29,6.29,0,0,0-7.05-4.86,5.48,5.48,0,0,0-4.55,6.63l1.2,5.64-1.24.27-1.2-5.64a6.74,6.74,0,0,1,5.59-8.15,7.58,7.58,0,0,1,8.5,5.85l1.2,5.64Z" style="fill: rgb(38, 50, 56); transform-origin: 242.052px 216.735px;" id="eldcffwtq8ee" class="animable"></path><g id="elbzws2m4okrk"><g style="opacity: 0.3; transform-origin: 242.052px 216.735px;" class="animable"><path d="M248.53,221.63l-1.2-5.64a6.29,6.29,0,0,0-7.05-4.86,5.48,5.48,0,0,0-4.55,6.63l1.2,5.64-1.24.27-1.2-5.64a6.74,6.74,0,0,1,5.59-8.15,7.58,7.58,0,0,1,8.5,5.85l1.2,5.64Z" style="fill: rgb(255, 255, 255); transform-origin: 242.052px 216.735px;" id="el7r928juohj5" class="animable"></path></g></g><polygon points="255.99 217.86 218.9 223.73 224.61 267.93 229.91 265.8 235.61 266.19 264.21 261.66 255.99 217.86" style="fill: rgb(64, 123, 255); transform-origin: 241.555px 242.895px;" id="ellmvki41m7um" class="animable"></polygon><g id="elk3zboutzyx"><polygon points="255.99 217.86 218.9 223.73 224.61 267.93 229.91 265.8 235.61 266.19 264.21 261.66 255.99 217.86" style="fill: rgb(255, 255, 255); opacity: 0.6; transform-origin: 241.555px 242.895px;" class="animable"></polygon></g><polygon points="235.61 266.19 229.91 265.8 224.61 267.93 218.9 223.73 227.38 222.39 235.61 266.19" style="fill: rgb(64, 123, 255); transform-origin: 227.255px 245.16px;" id="elusj6xm8g8xa" class="animable"></polygon><g id="el8nn07oduic4"><polygon points="235.61 266.19 229.91 265.8 224.61 267.93 218.9 223.73 227.38 222.39 235.61 266.19" style="fill: rgb(255, 255, 255); opacity: 0.3; transform-origin: 227.255px 245.16px;" class="animable"></polygon></g><g id="elpmza7jo4pc"><rect x="235.65" y="238.1" width="18.55" height="3.16" rx="1.51" style="fill: rgb(255, 255, 255); transform-origin: 244.925px 239.68px; transform: rotate(-9deg);" class="animable"></rect></g></g><defs>     <filter id="active" height="200%">         <feMorphology in="SourceAlpha" result="DILATED" operator="dilate" radius="2"></feMorphology>                <feFlood flood-color="#32DFEC" flood-opacity="1" result="PINK"></feFlood>        <feComposite in="PINK" in2="DILATED" operator="in" result="OUTLINE"></feComposite>        <feMerge>            <feMergeNode in="OUTLINE"></feMergeNode>            <feMergeNode in="SourceGraphic"></feMergeNode>        </feMerge>    </filter>    <filter id="hover" height="200%">        <feMorphology in="SourceAlpha" result="DILATED" operator="dilate" radius="2"></feMorphology>                <feFlood flood-color="#ff0000" flood-opacity="0.5" result="PINK"></feFlood>        <feComposite in="PINK" in2="DILATED" operator="in" result="OUTLINE"></feComposite>        <feMerge>            <feMergeNode in="OUTLINE"></feMergeNode>            <feMergeNode in="SourceGraphic"></feMergeNode>        </feMerge>            <feColorMatrix type="matrix" values="0   0   0   0   0                0   1   0   0   0                0   0   0   0   0                0   0   0   1   0 "></feColorMatrix>    </filter></defs></svg>